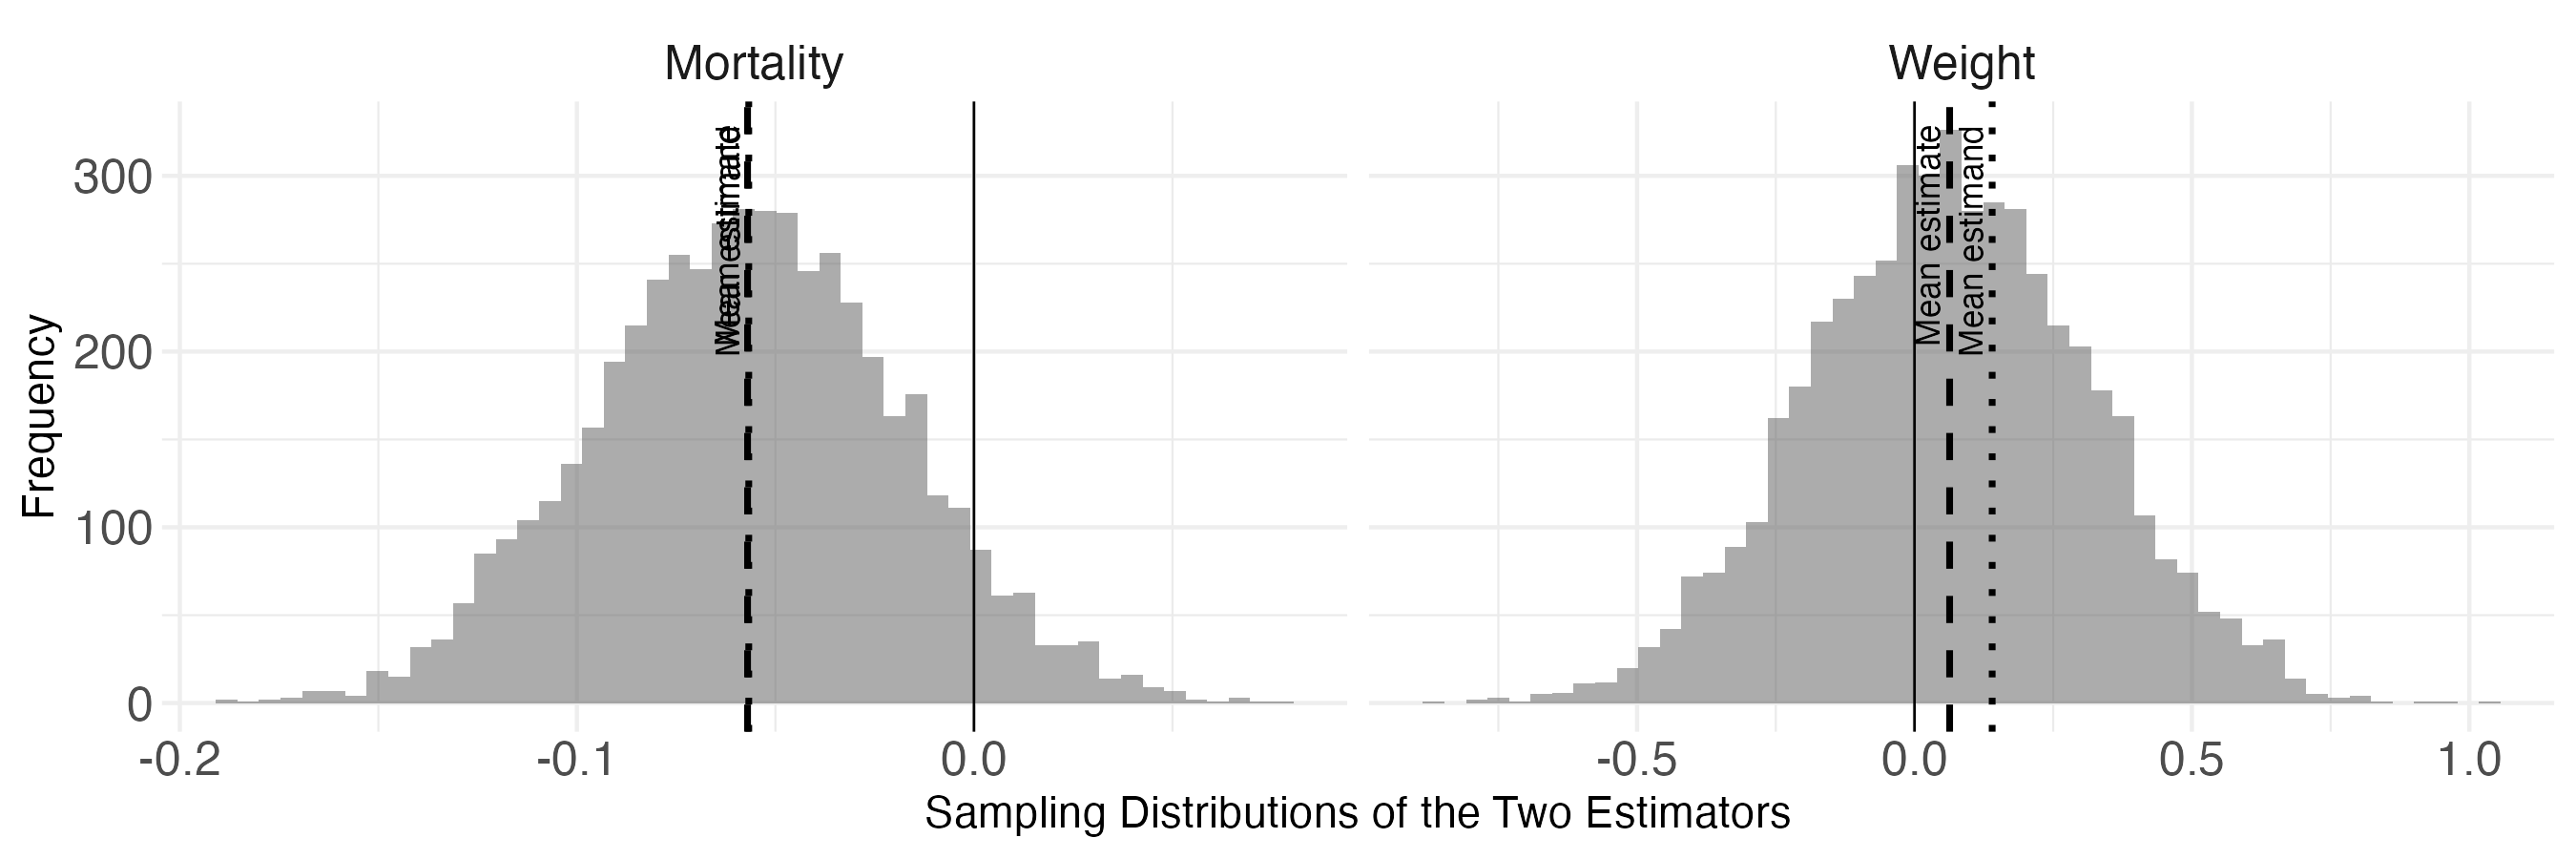

Values plotted in this chart, from the file beside it:
sim_ID, inquiry, estimator, term, estimate, estimand, std.error, p.value
1, Weight, Weight estimate, Z, -0.03618, 0.14, 0.314, 0.9088
1, Mortality, Mortality estimate, Z, -0.09998, -0.05401, 0.04833, 0.044
2, Weight, Weight estimate, Z, -0.1542, 0.14, 0.28, 0.5847
2, Mortality, Mortality estimate, Z, -0.05787, -0.07283, 0.04852, 0.2388
3, Weight, Weight estimate, Z, -0.04846, 0.14, 0.2798, 0.8633
3, Mortality, Mortality estimate, Z, -0.1277, -0.09342, 0.04455, 0.006133
4, Weight, Weight estimate, Z, 0.05446, 0.14, 0.2408, 0.8221
4, Mortality, Mortality estimate, Z, -0.07423, -0.03663, 0.03925, 0.06467
5, Weight, Weight estimate, Z, 0.4056, 0.14, 0.2603, 0.1262
5, Mortality, Mortality estimate, Z, -0.0759, -0.04195, 0.03923, 0.05891
6, Weight, Weight estimate, Z, 0.326, 0.14, 0.2262, 0.1565
6, Mortality, Mortality estimate, Z, -0.07762, -0.04248, 0.04218, 0.07192
7, Weight, Weight estimate, Z, -0.1457, 0.14, 0.2856, 0.6123
7, Mortality, Mortality estimate, Z, -0.04438, -0.05993, 0.04017, 0.2748
8, Weight, Weight estimate, Z, 0.4513, 0.14, 0.2564, 0.08527
8, Mortality, Mortality estimate, Z, -0.1535, -0.06699, 0.03958, 3.2045720610272485e-4
9, Weight, Weight estimate, Z, 0.05356, 0.14, 0.2234, 0.8116
9, Mortality, Mortality estimate, Z, -0.08388, -0.06935, 0.03706, 0.02819
10, Weight, Weight estimate, Z, 0.007501, 0.14, 0.2185, 0.9728
10, Mortality, Mortality estimate, Z, -0.04019, -0.04338, 0.03978, 0.3175
11, Weight, Weight estimate, Z, 0.09278, 0.14, 0.2638, 0.7267
11, Mortality, Mortality estimate, Z, -0.07399, -0.05223, 0.04098, 0.07724
12, Weight, Weight estimate, Z, -0.08892, 0.14, 0.2376, 0.7099
12, Mortality, Mortality estimate, Z, -0.006494, -0.03004, 0.03987, 0.8713
13, Weight, Weight estimate, Z, -0.1359, 0.14, 0.2301, 0.5576
13, Mortality, Mortality estimate, Z, -0.02401, -0.0553, 0.04013, 0.5525
14, Weight, Weight estimate, Z, -0.07457, 0.14, 0.3012, 0.8056
14, Mortality, Mortality estimate, Z, -0.05482, -0.06945, 0.04035, 0.1806
15, Weight, Weight estimate, Z, -0.3049, 0.14, 0.2367, 0.2041
15, Mortality, Mortality estimate, Z, -0.02824, -0.05563, 0.02972, 0.3468
16, Weight, Weight estimate, Z, 0.02203, 0.14, 0.2391, 0.927
16, Mortality, Mortality estimate, Z, -0.02793, -0.05235, 0.03601, 0.4419
17, Weight, Weight estimate, Z, -0.3019, 0.14, 0.2858, 0.2965
17, Mortality, Mortality estimate, Z, -0.04453, -0.04768, 0.04657, 0.3437
18, Weight, Weight estimate, Z, 0.2757, 0.14, 0.2437, 0.2639
18, Mortality, Mortality estimate, Z, -0.1053, -0.07393, 0.03867, 0.009019
19, Weight, Weight estimate, Z, 0.4876, 0.14, 0.2409, 0.0489
19, Mortality, Mortality estimate, Z, -0.08793, -0.03791, 0.03196, 0.008342
20, Weight, Weight estimate, Z, -0.3835, 0.14, 0.2424, 0.1207
20, Mortality, Mortality estimate, Z, 0.03055, -0.0624, 0.04716, 0.5203
21, Weight, Weight estimate, Z, -0.2694, 0.14, 0.3078, 0.3863
21, Mortality, Mortality estimate, Z, -0.0403, -0.05543, 0.04489, 0.3739
22, Weight, Weight estimate, Z, 0.06983, 0.14, 0.2472, 0.7788
22, Mortality, Mortality estimate, Z, -0.07679, -0.06496, 0.03602, 0.03817
23, Weight, Weight estimate, Z, 0.009825, 0.14, 0.2477, 0.9685
23, Mortality, Mortality estimate, Z, -0.01839, -0.04691, 0.04564, 0.6888
24, Weight, Weight estimate, Z, 0.04314, 0.14, 0.282, 0.8791
24, Mortality, Mortality estimate, Z, -0.08052, -0.06032, 0.0385, 0.04182
25, Weight, Weight estimate, Z, -0.04745, 0.14, 0.2593, 0.8557
25, Mortality, Mortality estimate, Z, -0.004212, -0.02055, 0.04602, 0.9274
26, Weight, Weight estimate, Z, 0.1243, 0.14, 0.2128, 0.562
26, Mortality, Mortality estimate, Z, -0.06673, -0.05981, 0.03595, 0.06953
27, Weight, Weight estimate, Z, 0.3276, 0.14, 0.2606, 0.2153
27, Mortality, Mortality estimate, Z, -0.04506, -0.0418, 0.03949, 0.2595
28, Weight, Weight estimate, Z, 0.316, 0.14, 0.2767, 0.2595
28, Mortality, Mortality estimate, Z, -0.04527, -0.0384, 0.03437, 0.1941
29, Weight, Weight estimate, Z, 0.1619, 0.14, 0.2554, 0.5293
29, Mortality, Mortality estimate, Z, -0.05147, -0.03372, 0.03587, 0.1578
30, Weight, Weight estimate, Z, -0.1802, 0.14, 0.2739, 0.514
30, Mortality, Mortality estimate, Z, -0.02301, -0.06723, 0.04383, 0.602
... 9,940 more rows
